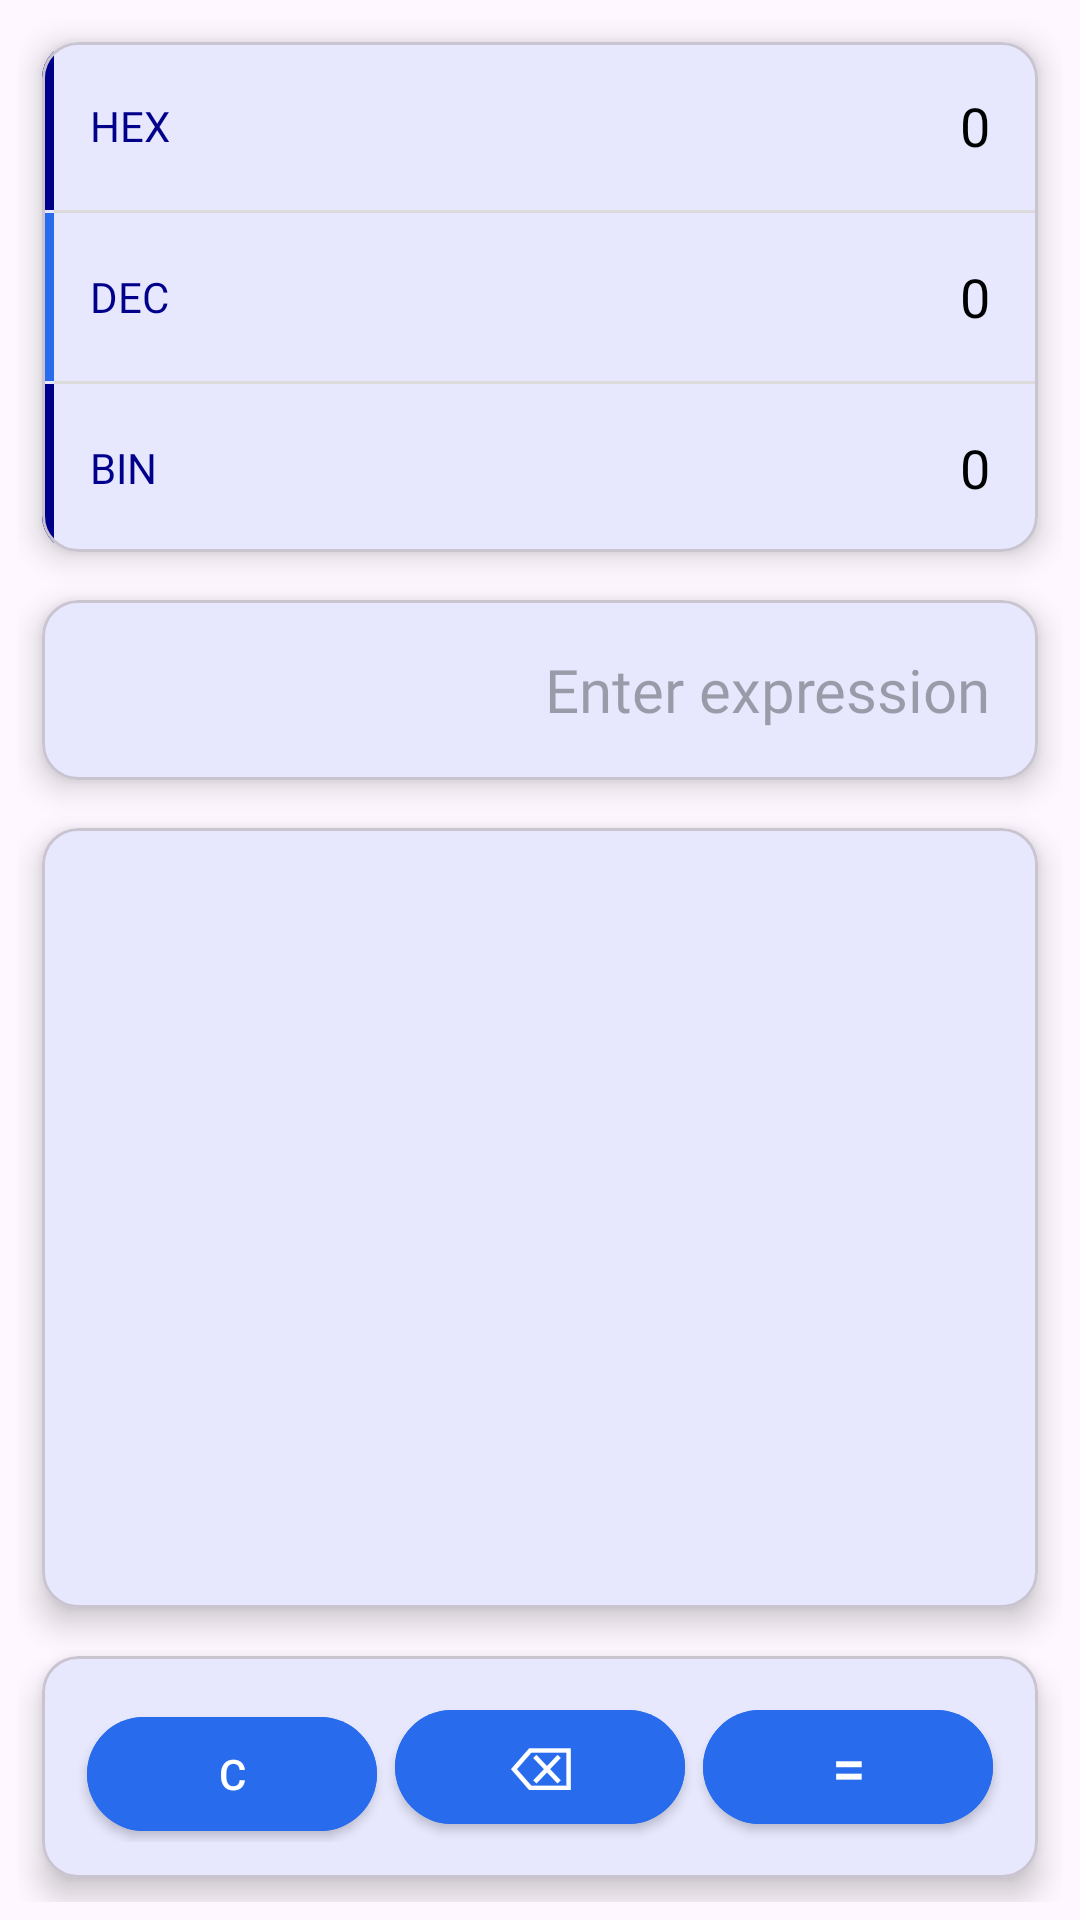

This screen was rendered from an Android layout file. Write that file and the resources it references.
<!-- AndroidManifest.xml: application theme Theme.SchoolHub -->
<!-- res/layout/fragment_base_calculator.xml -->
<?xml version="1.0" encoding="utf-8"?>
<FrameLayout xmlns:android="http://schemas.android.com/apk/res/android"
    xmlns:app="http://schemas.android.com/apk/res-auto"
    android:layout_width="match_parent"
    android:layout_height="match_parent"
    android:padding="6dp">

    <LinearLayout
        android:layout_width="match_parent"
        android:layout_height="match_parent"
        android:orientation="vertical">

        
        <com.google.android.material.card.MaterialCardView
            android:layout_width="match_parent"
            android:layout_height="wrap_content"
            android:layout_margin="8dp"
            app:cardCornerRadius="12dp"
            app:cardElevation="6dp">

            <LinearLayout
                android:layout_width="match_parent"
                android:layout_height="wrap_content"
                android:orientation="vertical">

                
                <FrameLayout
                    android:id="@+id/btnHexa"
                    android:layout_width="match_parent"
                    android:layout_height="56dp"
                    android:background="@drawable/base_button_background"
                    android:clickable="true"
                    android:focusable="true">

                    
                    <View
                        android:id="@+id/indicatorHexa"
                        android:layout_width="4dp"
                        android:layout_height="match_parent"
                        android:background="@color/darkBlue" />

                    <LinearLayout
                        android:layout_width="match_parent"
                        android:layout_height="match_parent"
                        android:gravity="center_vertical"
                        android:orientation="horizontal"
                        android:paddingStart="16dp"
                        android:paddingEnd="16dp">

                        <TextView
                            android:layout_width="50dp"
                            android:layout_height="wrap_content"
                            android:fontFamily="@font/poppins_medium"
                            android:text="@string/hex_label"
                            android:textColor="@color/darkBlue"
                            android:textSize="14sp" />

                        <TextView
                            android:id="@+id/tvHexValue"
                            android:layout_width="0dp"
                            android:layout_height="wrap_content"
                            android:layout_weight="1"
                            android:ellipsize="end"
                            android:fontFamily="@font/varela_round_regular"
                            android:gravity="end"
                            android:maxLines="1"
                            android:text="@string/zero"
                            android:textColor="@color/black"
                            android:textSize="18sp" />
                    </LinearLayout>
                </FrameLayout>

                <View
                    android:layout_width="match_parent"
                    android:layout_height="1dp"
                    android:layout_marginStart="4dp"
                    android:background="@color/lightGrey" />

                
                <FrameLayout
                    android:id="@+id/btnDeci"
                    android:layout_width="match_parent"
                    android:layout_height="56dp"
                    android:background="@drawable/base_button_background"
                    android:clickable="true"
                    android:focusable="true">

                    
                    <View
                        android:id="@+id/indicatorDeci"
                        android:layout_width="4dp"
                        android:layout_height="match_parent"
                        android:background="@color/lightBlue" />

                    <LinearLayout
                        android:layout_width="match_parent"
                        android:layout_height="match_parent"
                        android:gravity="center_vertical"
                        android:orientation="horizontal"
                        android:paddingStart="16dp"
                        android:paddingEnd="16dp">

                        <TextView
                            android:layout_width="50dp"
                            android:layout_height="wrap_content"
                            android:fontFamily="@font/poppins_medium"
                            android:text="@string/dec_label"
                            android:textColor="@color/darkBlue"
                            android:textSize="14sp" />

                        <TextView
                            android:id="@+id/tvDecValue"
                            android:layout_width="0dp"
                            android:layout_height="wrap_content"
                            android:layout_weight="1"
                            android:ellipsize="end"
                            android:fontFamily="@font/varela_round_regular"
                            android:gravity="end"
                            android:maxLines="1"
                            android:text="@string/zero"
                            android:textColor="@color/black"
                            android:textSize="18sp" />
                    </LinearLayout>
                </FrameLayout>

                <View
                    android:layout_width="match_parent"
                    android:layout_height="1dp"
                    android:layout_marginStart="4dp"
                    android:background="@color/lightGrey" />

                
                <FrameLayout
                    android:id="@+id/btnBin"
                    android:layout_width="match_parent"
                    android:layout_height="56dp"
                    android:background="@drawable/base_button_background"
                    android:clickable="true"
                    android:focusable="true">

                    
                    <View
                        android:id="@+id/indicatorBin"
                        android:layout_width="4dp"
                        android:layout_height="match_parent"
                        android:background="@color/darkBlue" />

                    <LinearLayout
                        android:layout_width="match_parent"
                        android:layout_height="match_parent"
                        android:gravity="center_vertical"
                        android:orientation="horizontal"
                        android:paddingStart="16dp"
                        android:paddingEnd="16dp">

                        <TextView
                            android:layout_width="50dp"
                            android:layout_height="wrap_content"
                            android:fontFamily="@font/poppins_medium"
                            android:text="@string/bin_label"
                            android:textColor="@color/darkBlue"
                            android:textSize="14sp" />

                        <TextView
                            android:id="@+id/tvBinValue"
                            android:layout_width="0dp"
                            android:layout_height="wrap_content"
                            android:layout_weight="1"
                            android:ellipsize="end"
                            android:fontFamily="@font/varela_round_regular"
                            android:gravity="end"
                            android:maxLines="1"
                            android:text="@string/zero"
                            android:textColor="@color/black"
                            android:textSize="18sp" />
                    </LinearLayout>
                </FrameLayout>

            </LinearLayout>
        </com.google.android.material.card.MaterialCardView>

        
        <com.google.android.material.card.MaterialCardView
            android:layout_width="match_parent"
            android:layout_height="wrap_content"
            android:layout_margin="8dp"
            app:cardCornerRadius="12dp"
            app:cardElevation="6dp">

            <com.google.android.material.textfield.TextInputEditText
                android:id="@+id/eq1"
                android:layout_width="match_parent"
                android:layout_height="wrap_content"
                android:background="@android:color/transparent"
                android:cursorVisible="false"
                android:focusable="true"
                android:focusableInTouchMode="true"
                android:fontFamily="@font/varela_round_regular"
                android:gravity="end|center_vertical"
                android:hint="@string/enter_expression"
                android:inputType="none"
                android:minHeight="60dp"
                android:padding="16dp"
                android:textSize="20sp" />
        </com.google.android.material.card.MaterialCardView>

        
        <com.google.android.material.card.MaterialCardView
            android:layout_width="match_parent"
            android:layout_height="0dp"
            android:layout_margin="8dp"
            android:layout_weight="1"
            app:cardCornerRadius="12dp"
            app:cardElevation="6dp">

            <androidx.viewpager2.widget.ViewPager2
                android:id="@+id/viewPager"
                android:layout_width="match_parent"
                android:layout_height="match_parent" />
        </com.google.android.material.card.MaterialCardView>

        
        <com.google.android.material.card.MaterialCardView
            android:layout_width="match_parent"
            android:layout_height="wrap_content"
            android:layout_margin="8dp"
            app:cardCornerRadius="12dp"
            app:cardElevation="6dp">

            <LinearLayout
                android:layout_width="match_parent"
                android:layout_height="wrap_content"
                android:orientation="horizontal"
                android:padding="12dp">

                <com.google.android.material.button.MaterialButton
                    android:id="@+id/btnClear"
                    style="@style/RoundButton"
                    android:layout_width="0dp"
                    android:layout_height="50dp"
                    android:layout_weight="1"
                    android:gravity="center"
                    android:text="@string/clear_button" />

                <com.google.android.material.button.MaterialButton
                    android:id="@+id/btnBackSpace"
                    style="@style/RoundButton"
                    android:layout_width="0dp"
                    android:layout_height="50dp"
                    android:layout_weight="1"
                    android:gravity="center"
                    android:text="@string/backspace_button"
                    android:textSize="20sp" />

                <com.google.android.material.button.MaterialButton
                    android:id="@+id/btnConvert"
                    style="@style/RoundButton"
                    android:layout_width="0dp"
                    android:layout_height="50dp"
                    android:layout_weight="1"
                    android:gravity="center"
                    android:text="@string/equals_button"
                    android:textSize="20sp" />

            </LinearLayout>
        </com.google.android.material.card.MaterialCardView>

    </LinearLayout>
</FrameLayout>
<!-- resources referenced by this layout -->
<resources>
  <color name="black">#FF000000</color>
  <color name="darkBlue">#00008B</color>
  <color name="lightBlue">#286CED</color>
  <color name="lightGrey">#DCDADA</color>
  <!-- drawable base_button_background (drawable) -->
  <?xml version="1.0" encoding="utf-8"?>
  <ripple xmlns:android="http://schemas.android.com/apk/res/android"
      android:color="@color/lightGrey">
      <item>
          <shape android:shape="rectangle">
              <solid android:color="@android:color/transparent" />
          </shape>
      </item>
  </ripple>
  <string name="backspace_button">⌫</string>
  <string name="bin_label">BIN</string>
  <string name="clear_button">C</string>
  <string name="dec_label">DEC</string>
  <string name="enter_expression">Enter expression</string>
  <string name="equals_button">=</string>
  <string name="hex_label">HEX</string>
  <string name="zero">0</string>
  <style name="RoundButton" parent="Widget.MaterialComponents.Button">
          <item name="android:layout_width">0dp</item>
          <item name="android:layout_height">match_parent</item>
          <item name="android:backgroundTint">@color/lightBlue</item>
          <item name="android:textSize">14sp</item>
          <item name="android:textColor">@android:color/white</item>
          <item name="cornerRadius">28dp</item>
          <item name="elevation">6dp</item>
          <item name="android:layout_marginEnd">3dp</item>
          <item name="android:layout_marginStart">3dp</item>
  
      </style>
  <style name="Theme.SchoolHub" parent="Base.Theme.SchoolHub" />
  <style name="Base.Theme.SchoolHub" parent="Theme.Material3.DayNight.NoActionBar">
          
          <item name="colorPrimary">@color/lightBlue</item>
          <item name="colorPrimaryVariant">@color/lightBlueSecColor</item>
          <item name="colorOnPrimary">@color/white</item>
      </style>
  <color name="lightBlueSecColor">#1E53B8</color>
  <color name="white">#FFFFFFFF</color>
</resources>
